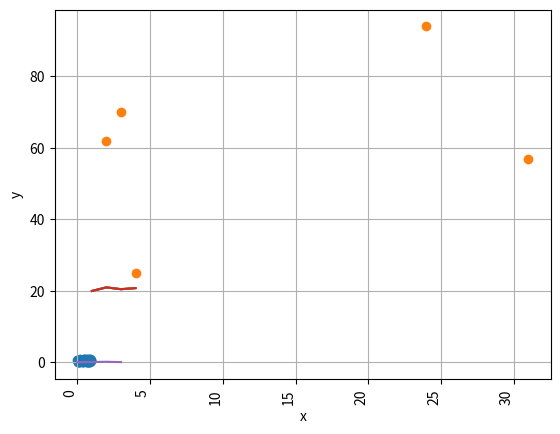

Write the Python code that produced this figure.
# 4. Let the x axis data points and y axis data points are
# X = [1,2,3,4]
# Y = [20, 21, 20.5, 20.8]

import pandas as pd
import matplotlib.pyplot as plt
import numpy as np

X = [1,2,3,4]
Y = [20, 21, 20.5, 20.8]

# 1. Draw a Simple plot
plt.plot(X,Y)
plt.show()

#################################################################

# 2. Configure the line and markers in simple plot
plt.plot(X,Y)
plt.grid()
plt.show()

#################################################################

# 3. configure the axes
plt.setp(plt.gca().get_xticklabels(), rotation=90, horizontalalignment='right') # Rotate Axis Labels

#################################################################

# 4. Give title of Graph & labels of x axis and y axis
plt.plot(X,Y)
plt.xlabel("x")
plt.ylabel("y")
plt.show()

#################################################################

# 5. Give error bar if  y_error = [0.12, 0.13, 0.2, 0.1]
y_error = [0.12, 0.13, 0.2, 0.1]

plt.plot(X,Y,y_error)
plt.xlabel("x")
plt.ylabel("y")
plt.show()

#################################################################

# 6. define width, height as figsize=(4,5) DPI and adjust plot dpi=100

#################################################################

# 7. Give a font size of 14

#################################################################

# 8. Draw a scatter graph of any 50 random values of x and y axis
x = np.random.random(50)
y = np.random.random(50)

plt.scatter(x,y)
plt.show()

#################################################################

# 9. Create a dataframe from following data
# 'first_name': ['Jason', 'Molly', 'Tina', 'Jake', 'Amy'], 
# 'last_name': ['Miller', 'Jacobson', 'Ali', 'Milner', 'Cooze'], 
# 'female': [0, 1, 1, 0, 1],
# 'age': [42, 52, 36, 24, 73], 
# 'preTestScore': [4, 24, 31, 2, 3],
# 'postTestScore': [25, 94, 57, 62, 70]
# Draw a Scatterplot of preTestScore and postTestScore, with the size of each point determined by age
df = pd.DataFrame({
'first_name': ['Jason', 'Molly', 'Tina', 'Jake', 'Amy'], 
'last_name': ['Miller', 'Jacobson', 'Ali', 'Milner', 'Cooze'], 
'female': [0, 1, 1, 0, 1],
'age': [42, 52, 36, 24, 73], 
'preTestScore': [4, 24, 31, 2, 3],
'postTestScore': [25, 94, 57, 62, 70]
})

plt.scatter(df["preTestScore"], df["postTestScore"])
plt.show()

#################################################################

# 10. Draw a Scatterplot from the data in question 9 of preTestScore and postTestScore with the size = 300 and the color determined by sex
